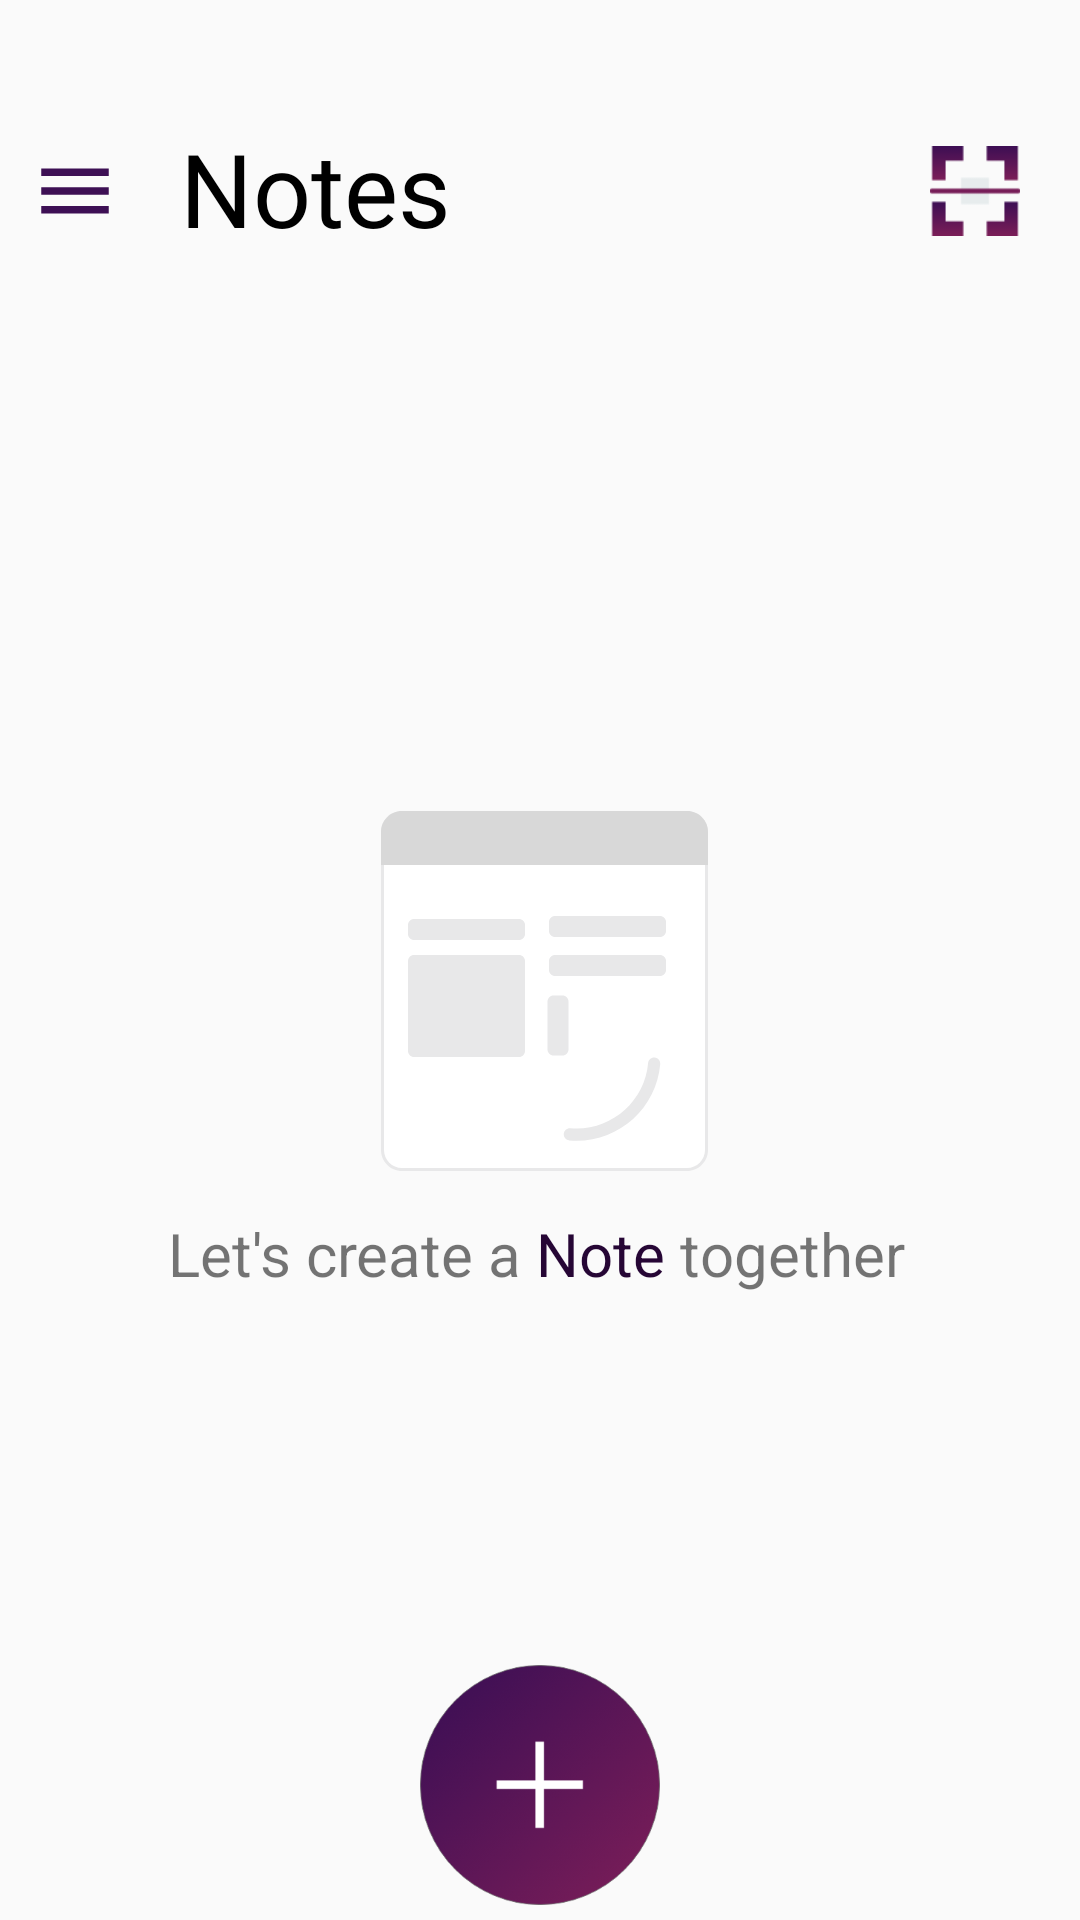

The Android layout XML behind this screen, and the referenced resources:
<!-- AndroidManifest.xml: application theme AppTheme -->
<!-- res/layout/activity_main.xml -->
<?xml version="1.0" encoding="utf-8"?>
<androidx.drawerlayout.widget.DrawerLayout
    xmlns:android="http://schemas.android.com/apk/res/android"
    xmlns:app="http://schemas.android.com/apk/res-auto"
    xmlns:tools="http://schemas.android.com/tools"
    android:layout_width="match_parent"
    android:id="@+id/drawer"
    android:layout_height="match_parent"
    tools:context=".MainActivity">

    <androidx.constraintlayout.widget.ConstraintLayout
        android:orientation="vertical"
        android:layout_width="match_parent"
        android:layout_height="match_parent">

    <Button
        android:id="@+id/btndrp"
        android:layout_width="30dp"
        android:layout_height="30dp"
        android:layout_marginStart="10dp"
        android:layout_marginLeft="10dp"
        android:background="@drawable/drw"
        app:layout_constraintBottom_toBottomOf="@+id/t1"
        app:layout_constraintStart_toStartOf="parent"
        app:layout_constraintTop_toTopOf="@+id/t1" />

    <ImageView
        android:id="@+id/addnotes"
        android:layout_width="80dp"
        android:layout_height="80dp"
        android:layout_marginBottom="5dp"
        android:padding="0dp"
        app:layout_constraintStart_toStartOf="parent"
        app:layout_constraintBottom_toBottomOf="parent"
        app:layout_constraintEnd_toEndOf="parent"

        android:foreground="?android:attr/selectableItemBackground"

        app:srcCompat="@drawable/add_notes_icon" />

    <ImageView
        android:id="@+id/scanimage"
        android:layout_width="30dp"
        android:layout_height="30dp"
        android:layout_marginEnd="20dp"
        android:layout_marginRight="20dp"
        app:layout_constraintBottom_toBottomOf="@+id/t1"
        app:layout_constraintEnd_toEndOf="parent"
        app:layout_constraintTop_toTopOf="@+id/t1"
        android:foreground="?android:attr/selectableItemBackground"
        app:srcCompat="@drawable/scan_icon" />

    <ImageView
        android:id="@+id/bg"
        android:layout_width="wrap_content"
        android:layout_height="wrap_content"
        android:visibility="visible"
        app:layout_constraintBottom_toBottomOf="parent"
        app:layout_constraintEnd_toEndOf="parent"
        app:layout_constraintHorizontal_bias="0.506"
        app:layout_constraintStart_toStartOf="parent"
        app:layout_constraintTop_toTopOf="parent"
        app:layout_constraintVertical_bias="0.52"
        app:srcCompat="@drawable/empty_notes" />

    <TextView
        android:id="@+id/t1"
        android:layout_width="121dp"
        android:layout_height="47dp"
        android:layout_marginStart="20dp"
        android:layout_marginLeft="20dp"
        android:layout_marginTop="40dp"
        android:fontFamily="@font/sf_pro_display_bold"
        android:text="Notes"
        android:textAppearance="@style/TextAppearance.AppCompat.Small"
        android:textColor="#000000"
        android:textSize="34dp"
        app:fontFamily="@font/sf_pro_display_bold"
        app:layout_constraintStart_toEndOf="@+id/btndrp"
        app:layout_constraintTop_toTopOf="parent" />

    <TextView
        android:id="@+id/noItemText"
        android:layout_width="268dp"
        android:layout_height="32dp"
        android:text="@string/empty_notes"
        android:textSize="20dp"
        android:visibility="visible"
        app:layout_constraintBottom_toBottomOf="parent"
        app:layout_constraintEnd_toEndOf="parent"
        app:layout_constraintHorizontal_bias="0.608"
        app:layout_constraintStart_toStartOf="parent"
        app:layout_constraintTop_toTopOf="parent"
        app:layout_constraintVertical_bias="0.665" />

    <androidx.recyclerview.widget.RecyclerView
        android:id="@+id/allNotesList"
        android:layout_width="match_parent"
        android:layout_height="0dp"
        android:layout_marginStart="10dp"
        android:layout_marginLeft="10dp"
        android:layout_marginTop="20dp"
        android:layout_marginEnd="10dp"
        android:layout_marginRight="10dp"
        app:fontFamily="@font/montserrat"
        app:layout_constraintBottom_toTopOf="@+id/addnotes"
        app:layout_constraintEnd_toEndOf="parent"
        app:layout_constraintHorizontal_bias="0.0"
        app:layout_constraintStart_toStartOf="parent"
        app:layout_constraintTop_toBottomOf="@+id/t1" />


</androidx.constraintlayout.widget.ConstraintLayout>

<com.google.android.material.navigation.NavigationView
android:id="@+id/nav_view"

app:menu="@menu/nav_menu"
android:layout_gravity="start"
android:layout_width="wrap_content"
android:layout_height="match_parent"/>

    </androidx.drawerlayout.widget.DrawerLayout>
<!-- resources referenced by this layout -->
<resources>
  <!-- drawable add_notes_icon: png bitmap (drawable, 27335 bytes) -->
  <!-- drawable drw (drawable-anydpi) -->
  <vector xmlns:android="http://schemas.android.com/apk/res/android"
      android:width="24dp"
      android:height="24dp"
      android:viewportWidth="24"
      android:viewportHeight="24"
      android:tint="#3D0F54"
      android:alpha="1">
      <path
          android:fillColor="#3D0F54"
          android:pathData="M3,18h18v-2L3,16v2zM3,13h18v-2L3,11v2zM3,6v2h18L21,6L3,6z"/>
  </vector>
  <!-- drawable empty_notes: png bitmap (drawable-hdpi, 3190 bytes) -->
  <!-- drawable scan_icon: png bitmap (drawable-hdpi, 920 bytes) -->
  <string name="empty_notes">Let\'s create a <font color="#260635">Note</font> together</string>
  <style name="AppTheme" parent="Theme.AppCompat.Light.NoActionBar">
          
          <item name="colorPrimary">@color/colorPrimary</item>
          <item name="colorPrimaryDark">@color/colorPrimaryDark</item>
          <item name="colorAccent">@color/colorAccent</item>
      </style>
  <color name="colorPrimary">#6200EE</color>
  <color name="colorPrimaryDark">#3700BE</color>
  <color name="colorAccent">#D81B60</color>
</resources>
